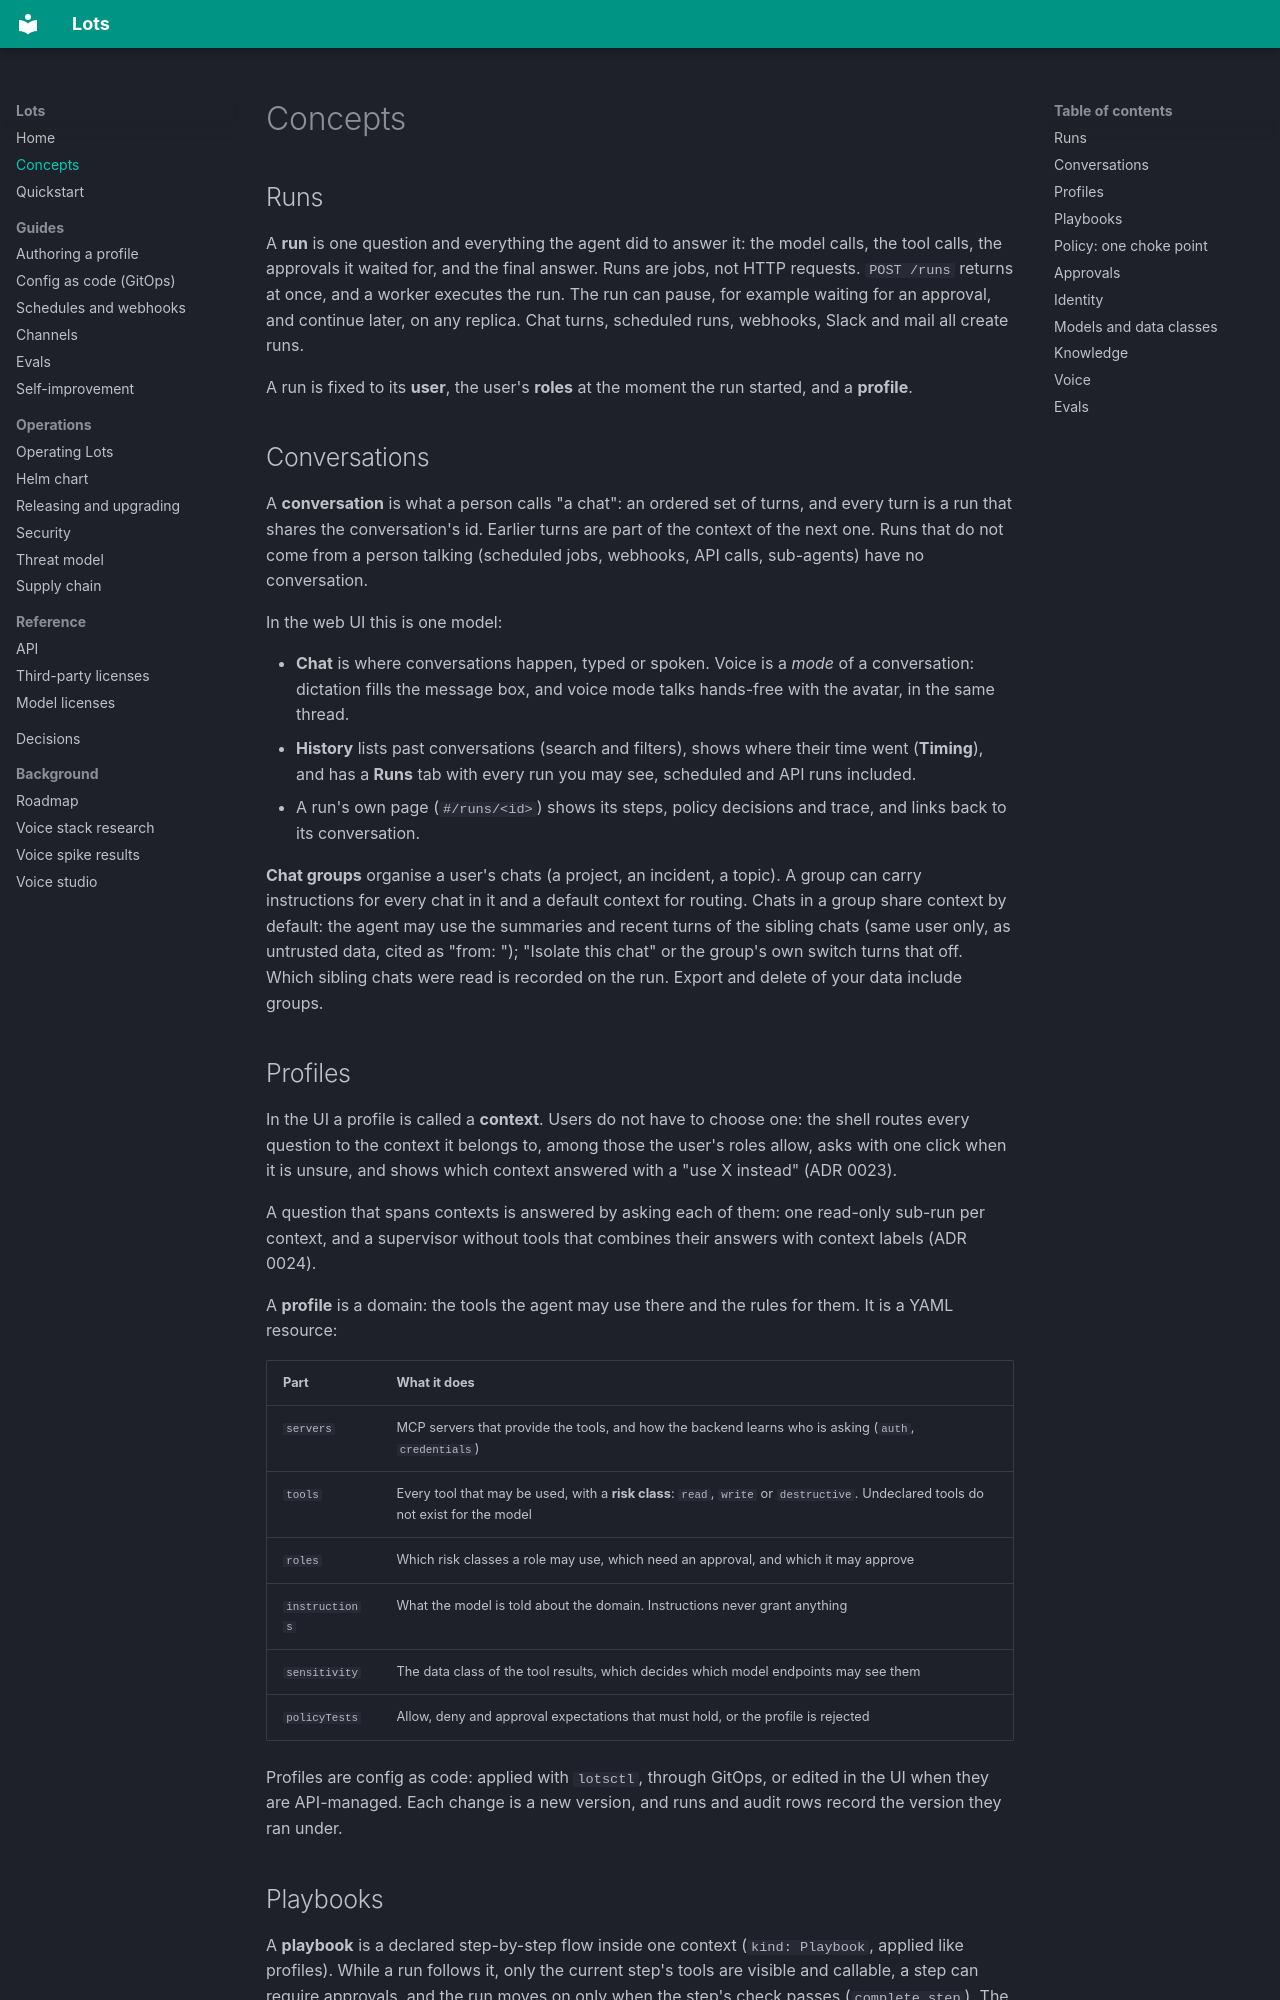

repository: carnufex/Lots · page: concepts/index.html · generator: mkdocs

# Concepts

## Runs

A **run** is one question and everything the agent did to answer it: the model calls, the tool calls, the approvals it waited for,
and the final answer. Runs are jobs, not HTTP requests. `POST /runs` returns at once, and a worker executes the run. The run can
pause, for example waiting for an approval, and continue later, on any replica. Chat turns, scheduled runs, webhooks, Slack and mail
all create runs.

A run is fixed to its **user**, the user's **roles** at the moment the run started, and a **profile**.

## Conversations

A **conversation** is what a person calls "a chat": an ordered set of turns, and every turn is a run that shares the
conversation's id. Earlier turns are part of the context of the next one. Runs that do not come from a person talking (scheduled
jobs, webhooks, API calls, sub-agents) have no conversation.

In the web UI this is one model:

- **Chat** is where conversations happen, typed or spoken. Voice is a *mode* of a conversation: dictation fills the message box,
  and voice mode talks hands-free with the avatar, in the same thread.
- **History** lists past conversations (search and filters), shows where their time went (**Timing**), and has a **Runs** tab
  with every run you may see, scheduled and API runs included.
- A run's own page (`#/runs/<id>`) shows its steps, policy decisions and trace, and links back to its conversation.

**Chat groups** organise a user's chats (a project, an incident, a topic). A group can carry instructions for every chat in it and a
default context for routing. Chats in a group share context by default: the agent may use the summaries and recent turns of the
sibling chats (same user only, as untrusted data, cited as "from: <chat title>"); "Isolate this chat" or the group's own switch turns
that off. Which sibling chats were read is recorded on the run. Export and delete of your data include groups.

## Profiles

In the UI a profile is called a **context**. Users do not have to choose one: the shell routes every question to the context it
belongs to, among those the user's roles allow, asks with one click when it is unsure, and shows which context answered with a
"use X instead" (ADR 0023).

A question that spans contexts is answered by asking each of them: one read-only sub-run per context, and a supervisor without tools
that combines their answers with context labels (ADR 0024).

A **profile** is a domain: the tools the agent may use there and the rules for them. It is a YAML resource:

| Part | What it does |
|---|---|
| `servers` | MCP servers that provide the tools, and how the backend learns who is asking (`auth`, `credentials`) |
| `tools` | Every tool that may be used, with a **risk class**: `read`, `write` or `destructive`. Undeclared tools do not exist for the model |
| `roles` | Which risk classes a role may use, which need an approval, and which it may approve |
| `instructions` | What the model is told about the domain. Instructions never grant anything |
| `sensitivity` | The data class of the tool results, which decides which model endpoints may see them |
| `policyTests` | Allow, deny and approval expectations that must hold, or the profile is rejected |

Profiles are config as code: applied with `lotsctl`, through GitOps, or edited in the UI when they are API-managed. Each change is a new
version, and runs and audit rows record the version they ran under.
